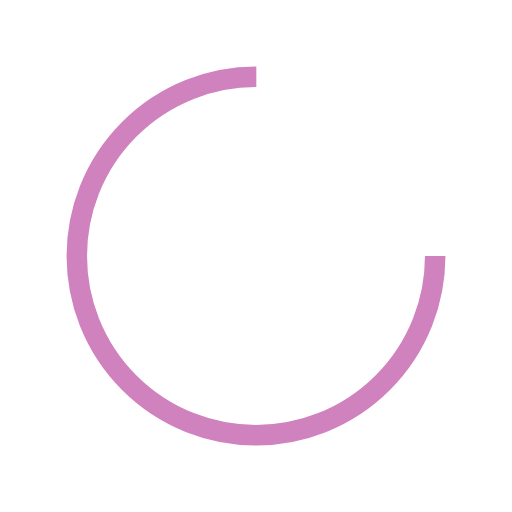
t = 0.00 s
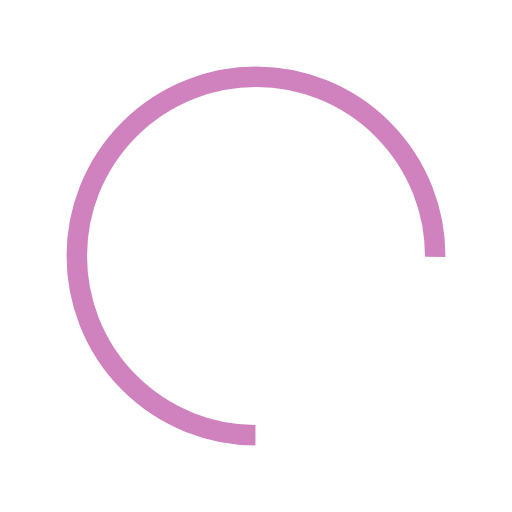
t = 0.25 s
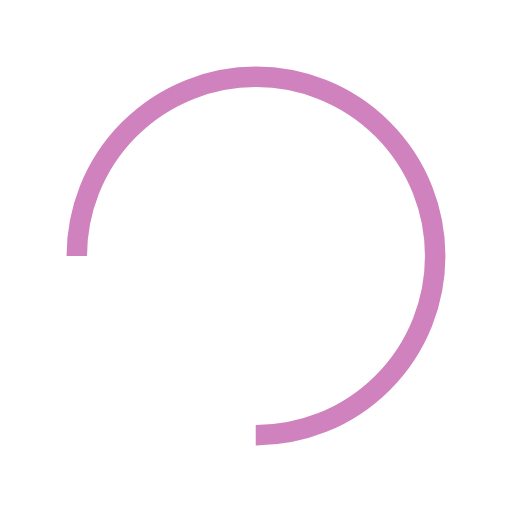
t = 0.50 s
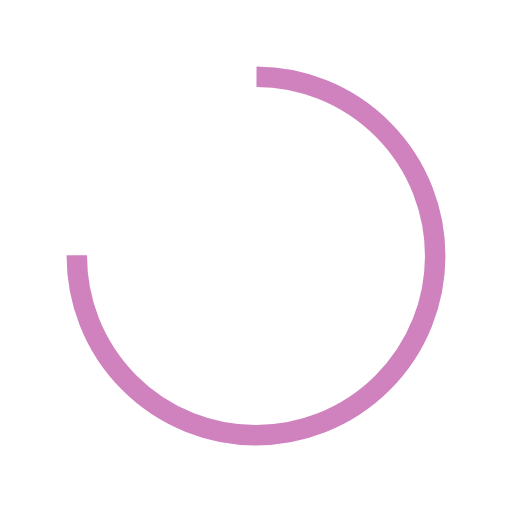
t = 0.74 s

The animated SVG that drew these frames (rendered in a browser with its animation timeline set to each time). Animation: 1 SMIL element (animateTransform=1); one cycle of 0.99 s, repeats indefinitely.

<?xml version="1.0" encoding="utf-8"?>
<svg xmlns="http://www.w3.org/2000/svg" xmlns:xlink="http://www.w3.org/1999/xlink" style="margin: auto; display: block; shape-rendering: auto;" width="81px" height="81px" viewBox="0 0 100 100" preserveAspectRatio="xMidYMid">
<circle cx="50" cy="50" fill="none" stroke="#d082be" stroke-width="4" r="35" stroke-dasharray="164.93361431346415 56.97787143782138">
  <animateTransform attributeName="transform" type="rotate" repeatCount="indefinite" dur="0.9900990099009901s" values="0 50 50;360 50 50" keyTimes="0;1"></animateTransform>
</circle>
<!-- [ldio] generated by https://loading.io/ --></svg>